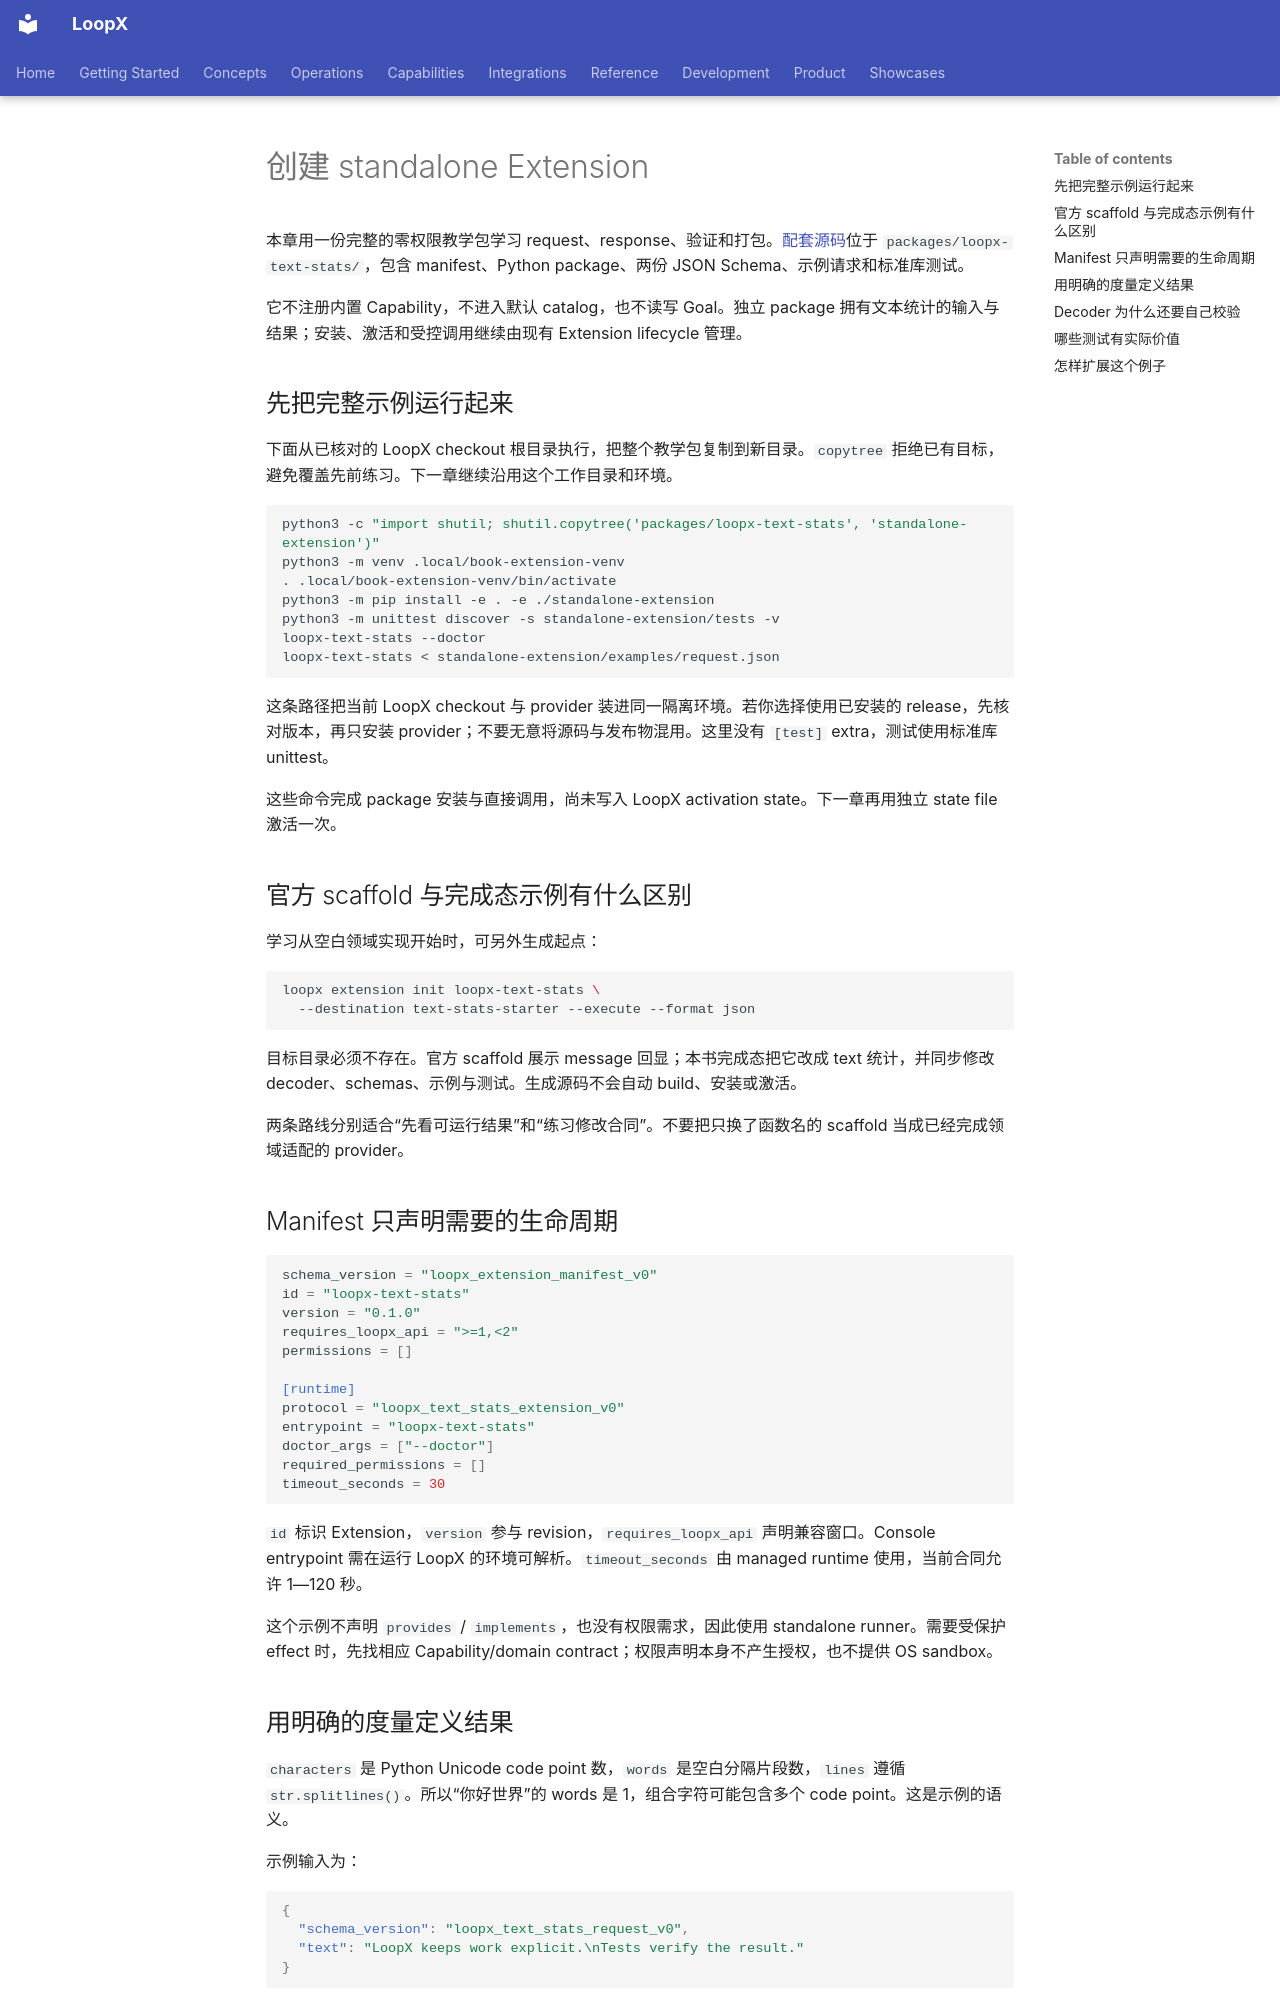

repository: loopx-project/loopx · page: book/chapters/09-extension-scaffold/index.html · generator: mkdocs

# 创建 standalone Extension

本章用一份完整的零权限教学包学习 request、response、验证和打包。[配套源码](https://github.com/loopx-project/loopx/tree/main/packages/loopx-text-stats)位于 `packages/loopx-text-stats/`，包含 manifest、Python package、两份 JSON Schema、示例请求和标准库测试。

它不注册内置 Capability，不进入默认 catalog，也不读写 Goal。独立 package 拥有文本统计的输入与结果；安装、激活和受控调用继续由现有 Extension lifecycle 管理。

## 先把完整示例运行起来

下面从已核对的 LoopX checkout 根目录执行，把整个教学包复制到新目录。`copytree` 拒绝已有目标，避免覆盖先前练习。下一章继续沿用这个工作目录和环境。

```bash
python3 -c "import shutil; shutil.copytree('packages/loopx-text-stats', 'standalone-extension')"
python3 -m venv .local/book-extension-venv
. .local/book-extension-venv/bin/activate
python3 -m pip install -e . -e ./standalone-extension
python3 -m unittest discover -s standalone-extension/tests -v
loopx-text-stats --doctor
loopx-text-stats < standalone-extension/examples/request.json
```

这条路径把当前 LoopX checkout 与 provider 装进同一隔离环境。若你选择使用已安装的 release，先核对版本，再只安装 provider；不要无意将源码与发布物混用。这里没有 `[test]` extra，测试使用标准库 unittest。

这些命令完成 package 安装与直接调用，尚未写入 LoopX activation state。下一章再用独立 state file 激活一次。

## 官方 scaffold 与完成态示例有什么区别

学习从空白领域实现开始时，可另外生成起点：

```bash
loopx extension init loopx-text-stats \
  --destination text-stats-starter --execute --format json
```

目标目录必须不存在。官方 scaffold 展示 message 回显；本书完成态把它改成 text 统计，并同步修改 decoder、schemas、示例与测试。生成源码不会自动 build、安装或激活。

两条路线分别适合“先看可运行结果”和“练习修改合同”。不要把只换了函数名的 scaffold 当成已经完成领域适配的 provider。

## Manifest 只声明需要的生命周期

```toml
schema_version = "loopx_extension_manifest_v0"
id = "loopx-text-stats"
version = "0.1.0"
requires_loopx_api = ">=1,<2"
permissions = []

[runtime]
protocol = "loopx_text_stats_extension_v0"
entrypoint = "loopx-text-stats"
doctor_args = ["--doctor"]
required_permissions = []
timeout_seconds = 30
```

`id` 标识 Extension，`version` 参与 revision，`requires_loopx_api` 声明兼容窗口。Console entrypoint 需在运行 LoopX 的环境可解析。`timeout_seconds` 由 managed runtime 使用，当前合同允许 1—120 秒。

这个示例不声明 `provides` / `implements`，也没有权限需求，因此使用 standalone runner。需要受保护 effect 时，先找相应 Capability/domain contract；权限声明本身不产生授权，也不提供 OS sandbox。
